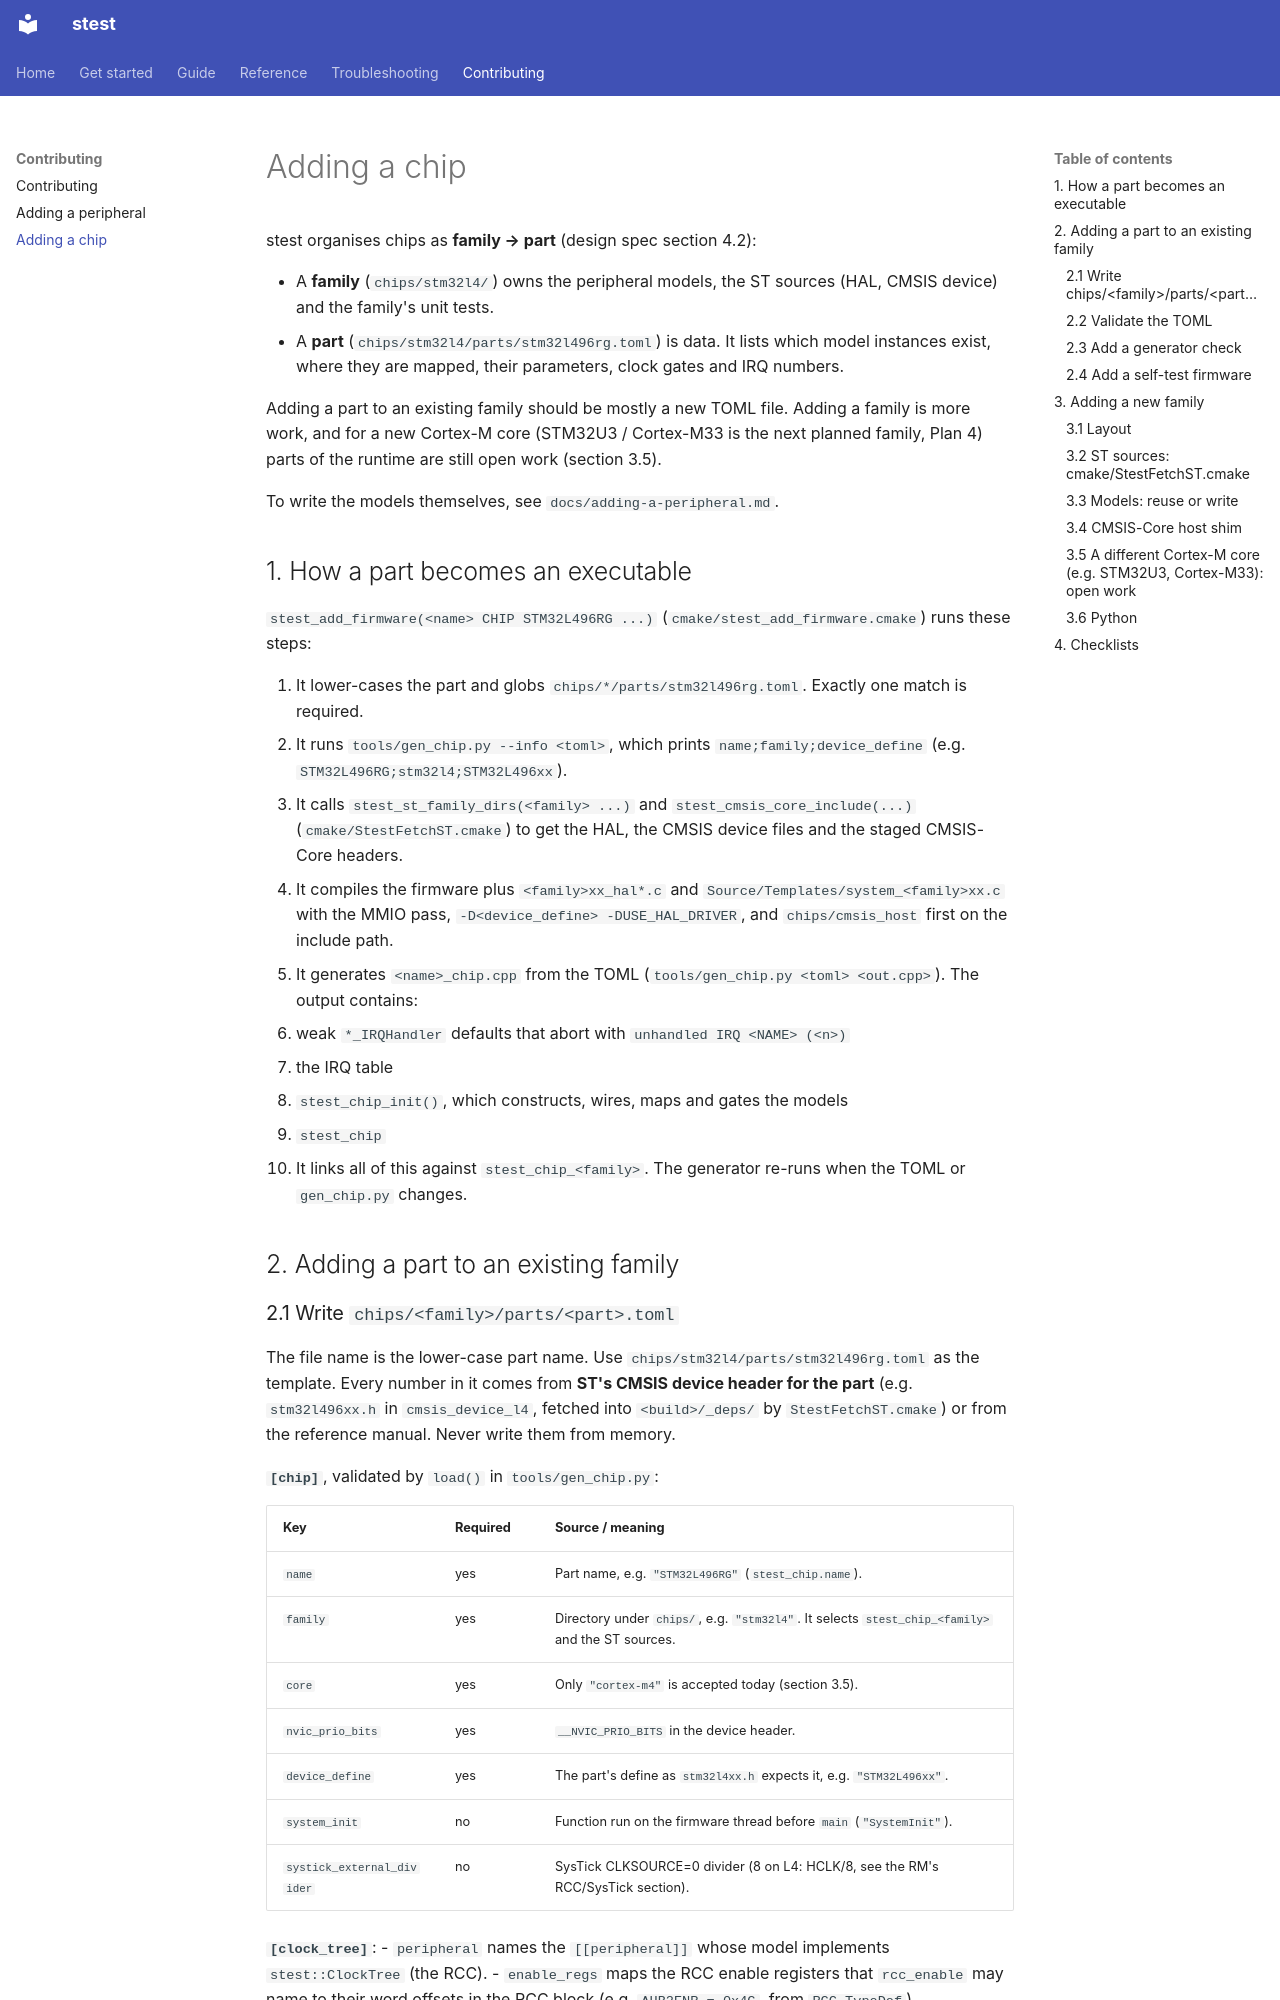

repository: Nexite/stest · page: adding-a-chip/index.html · generator: mkdocs

# Adding a chip

stest organises chips as **family → part** (design spec section 4.2):

- A **family** (`chips/stm32l4/`) owns the peripheral models, the ST sources (HAL, CMSIS device) and the family's unit tests.
- A **part** (`chips/stm32l4/parts/stm32l496rg.toml`) is data. It lists which model instances exist, where they are mapped, their parameters, clock gates and IRQ numbers.

Adding a part to an existing family should be mostly a new TOML file. Adding a family is more work, and for a new Cortex-M core (STM32U3 / Cortex-M33 is the next planned family, Plan 4) parts of the runtime are still open work (section 3.5).

To write the models themselves, see `docs/adding-a-peripheral.md`.

## 1. How a part becomes an executable

`stest_add_firmware(<name> CHIP STM32L496RG ...)` (`cmake/stest_add_firmware.cmake`) runs these steps:

1. It lower-cases the part and globs `chips/*/parts/stm32l496rg.toml`. Exactly one match is required.
2. It runs `tools/gen_chip.py --info <toml>`, which prints `name;family;device_define` (e.g. `STM32L496RG;stm32l4;STM32L496xx`).
3. It calls `stest_st_family_dirs(<family> ...)` and `stest_cmsis_core_include(...)` (`cmake/StestFetchST.cmake`) to get the HAL, the CMSIS device files and the staged CMSIS-Core headers.
4. It compiles the firmware plus `<family>xx_hal*.c` and `Source/Templates/system_<family>xx.c` with the MMIO pass, `-D<device_define> -DUSE_HAL_DRIVER`, and `chips/cmsis_host` first on the include path.
5. It generates `<name>_chip.cpp` from the TOML (`tools/gen_chip.py <toml> <out.cpp>`). The output contains:
   - weak `*_IRQHandler` defaults that abort with `unhandled IRQ <NAME> (<n>)`
   - the IRQ table
   - `stest_chip_init()`, which constructs, wires, maps and gates the models
   - `stest_chip`
6. It links all of this against `stest_chip_<family>`. The generator re-runs when the TOML or `gen_chip.py` changes.

## 2. Adding a part to an existing family
